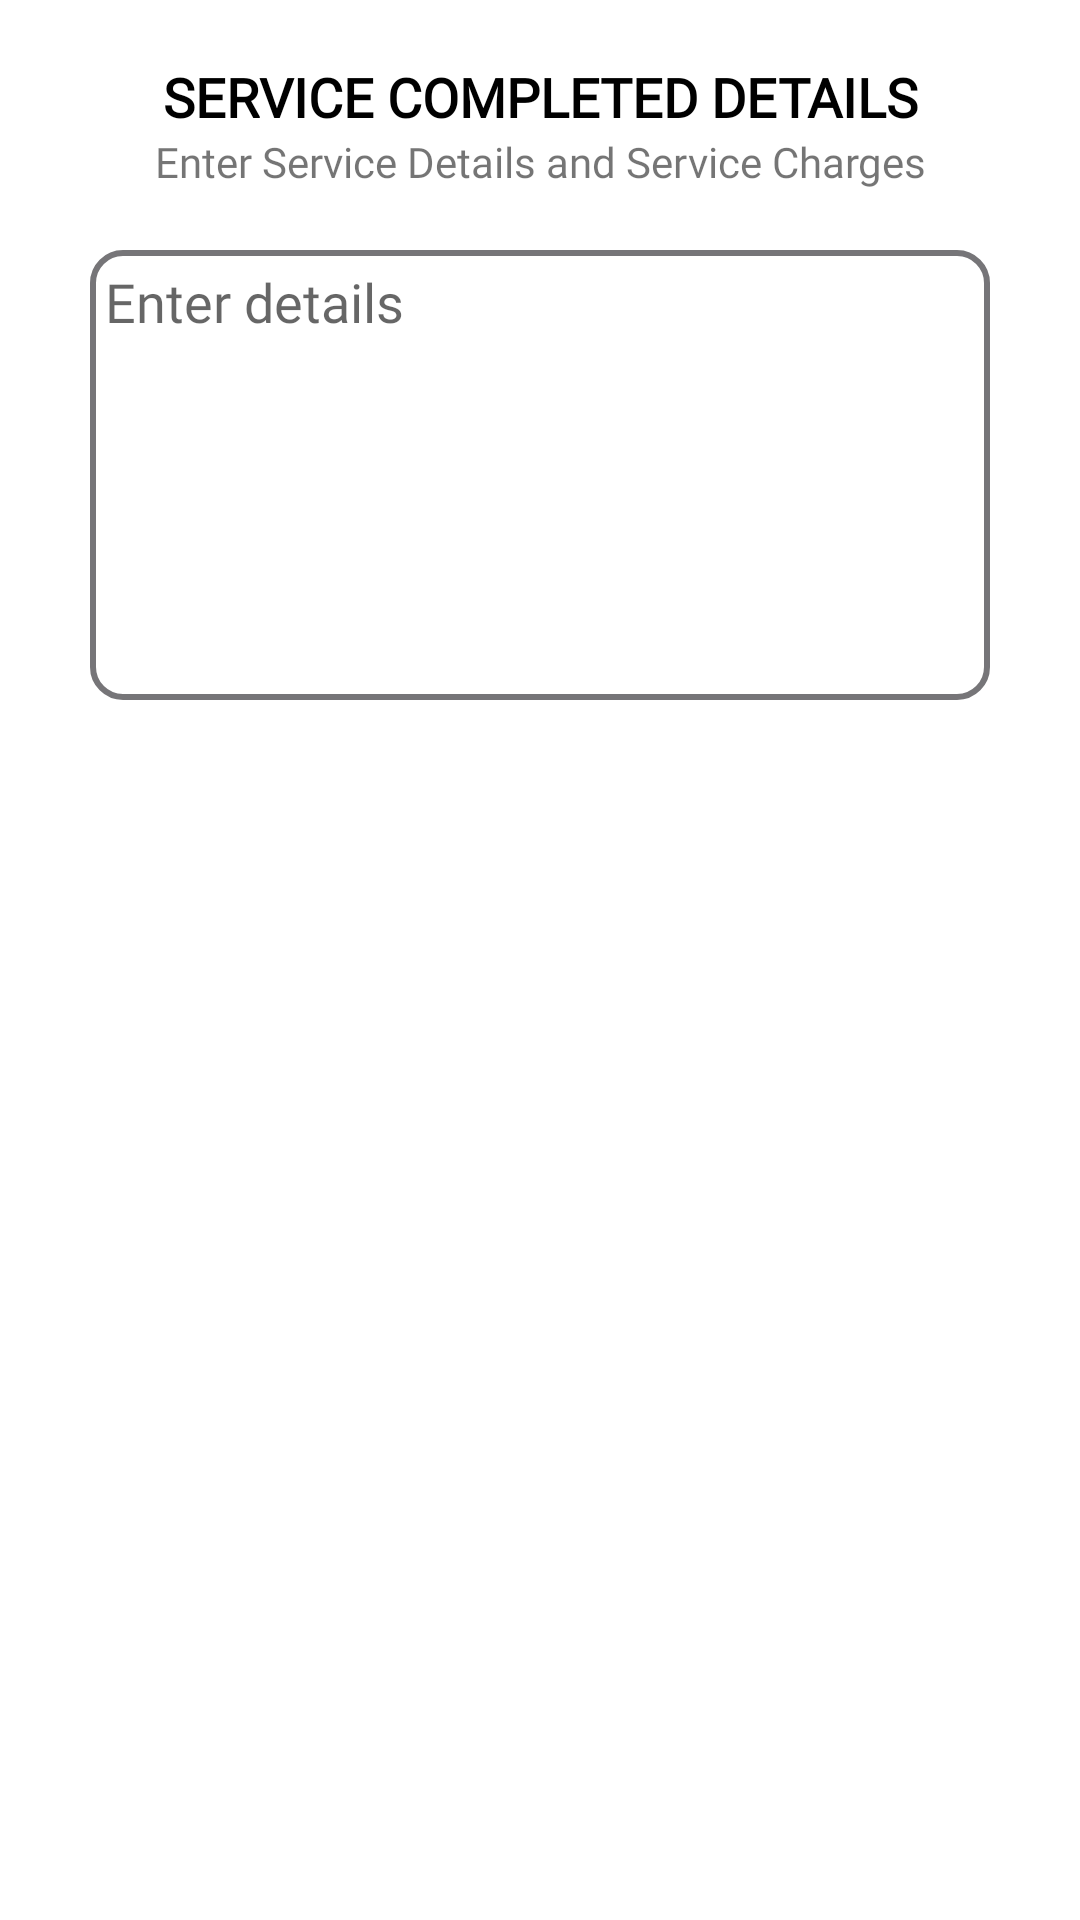

Layout XML and referenced resources for this Android screen:
<!-- AndroidManifest.xml: application theme Theme.EasyPestControl -->
<!-- res/layout/notes.xml -->
<?xml version="1.0" encoding="utf-8"?>
<LinearLayout xmlns:android="http://schemas.android.com/apk/res/android"
    android:layout_width="match_parent"
    android:layout_height="match_parent"
    android:orientation="vertical"
    android:padding="20dp">
    <TextView
        android:layout_width="match_parent"
        android:layout_height="wrap_content"
        android:text="SERVICE COMPLETED DETAILS"
        android:fontFamily="@font/montserrat"
        android:textColor="@color/black"
        android:textStyle="bold"
        android:gravity="center"
        android:textSize="18sp"/>
    <TextView
        android:layout_width="match_parent"
        android:layout_height="wrap_content"
        android:text="Enter Service Details and Service Charges"
        android:gravity="center"
        android:fontFamily="@font/montserrat"/>
    <LinearLayout
        android:layout_width="match_parent"
        android:layout_height="wrap_content"
        android:layout_marginTop="10dp"
        android:orientation="vertical"
        android:padding="10dp"
        android:gravity="center">
        <EditText
            android:layout_width="match_parent"
            android:layout_height="150dp"
            android:fontFamily="@font/montserrat"
            android:inputType="textMultiLine"
            android:gravity="top"
            android:maxLines="10"
            android:padding="5dp"
            android:background="@drawable/custom_edittxt"
            android:hint="Enter details"/>
        <androidx.appcompat.widget.AppCompatButton
            android:id="@+id/finish"
            android:layout_width="120dp"
            android:layout_height="50dp"
            android:layout_marginTop="20dp"
            android:layout_marginBottom="20dp"
            android:background="@drawable/custom_button"
            android:layout_gravity="right"
            android:gravity="center"
            android:text="Finish"
            android:textColor="@color/white" />
    </LinearLayout>
</LinearLayout>
<!-- resources referenced by this layout -->
<resources>
  <color name="black">#FF000000</color>
  <color name="white">#FFFFFFFF</color>
  <!-- drawable custom_edittxt (drawable) -->
  <?xml version="1.0" encoding="utf-8"?>
  <shape xmlns:android="http://schemas.android.com/apk/res/android"
      android:shape="rectangle">
      <solid android:color="@android:color/transparent"/>
      <corners
          android:radius="10dp"/>
      <stroke android:width="2dp" android:color="@color/color"/>
  
  </shape>
  <style name="Theme.EasyPestControl" parent="Theme.MaterialComponents.DayNight.NoActionBar">
          
          <item name="colorPrimary">@color/green</item>
          <item name="colorPrimaryVariant">@color/purple_700</item>
          <item name="colorOnPrimary">@color/white</item>
          
          <item name="colorSecondary">@color/Red</item>
          <item name="colorSecondaryVariant">@color/teal_700</item>
          <item name="colorOnSecondary">@color/black</item>
          
          <item name="android:statusBarColor" tools:targetApi="l">?attr/colorPrimary</item>
          
      </style>
  <color name="color">#767578</color>
  <color name="green">#21BD8E</color>
  <color name="purple_700">#FF3700B3</color>
  <color name="Red">#E7222C</color>
  <color name="teal_700">#FF018786</color>
</resources>
